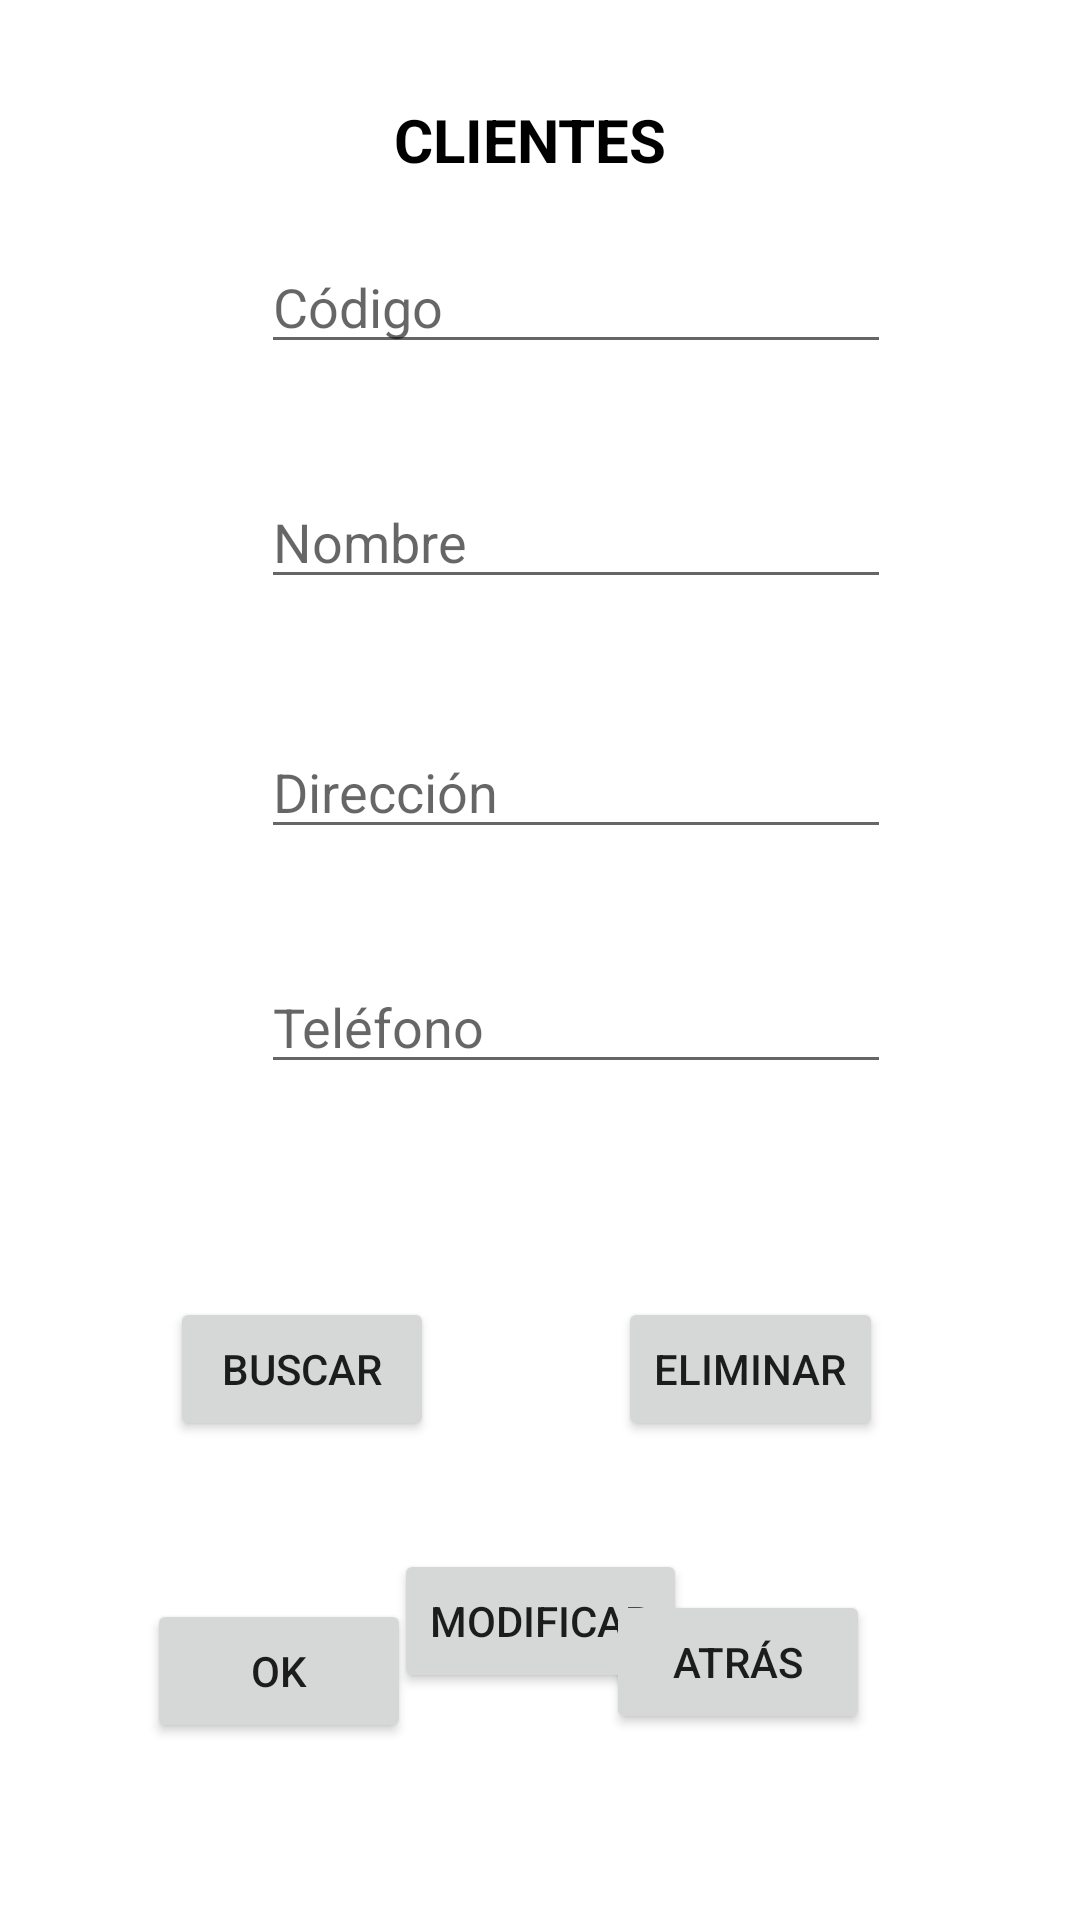

Here is an Android app screen rendered from its layout file. Give the layout XML and the strings, colors and styles it references.
<!-- AndroidManifest.xml: application theme Theme.EjemploIntent2 -->
<!-- res/layout/activity_seventh.xml -->
<?xml version="1.0" encoding="utf-8"?>
<androidx.constraintlayout.widget.ConstraintLayout xmlns:android="http://schemas.android.com/apk/res/android"
    xmlns:app="http://schemas.android.com/apk/res-auto"
    xmlns:tools="http://schemas.android.com/tools"
    android:layout_width="match_parent"
    android:layout_height="match_parent"
    tools:context=".SeventhActivity">

    <TextView
        android:id="@+id/tituloBuscarCliente"
        android:layout_width="wrap_content"
        android:layout_height="wrap_content"
        android:layout_marginStart="69dp"
        android:layout_marginTop="33dp"
        android:layout_marginEnd="69dp"
        android:text="CLIENTES"
        android:textColor="@color/black"
        android:textSize="20sp"
        android:textStyle="bold"
        app:layout_constraintEnd_toEndOf="@+id/edtBuscarCodigoCliente"
        app:layout_constraintStart_toStartOf="@+id/btnBuscarCliente"
        app:layout_constraintTop_toTopOf="parent" />

    <EditText
        android:id="@+id/edtBuscarCodigoCliente"
        android:layout_width="wrap_content"
        android:layout_height="wrap_content"
        android:layout_marginStart="87dp"
        android:layout_marginTop="20dp"
        android:ems="10"
        android:hint="Código"
        android:inputType="textPersonName"
        app:layout_constraintStart_toStartOf="parent"
        app:layout_constraintTop_toBottomOf="@+id/tituloBuscarCliente" />

    <EditText
        android:id="@+id/edtBuscarNombreCliente"
        android:layout_width="wrap_content"
        android:layout_height="wrap_content"
        android:layout_marginTop="37dp"
        android:ems="10"
        android:hint="Nombre"
        android:inputType="textPersonName"
        app:layout_constraintStart_toStartOf="@+id/edtBuscarCodigoCliente"
        app:layout_constraintTop_toBottomOf="@+id/edtBuscarCodigoCliente" />

    <EditText
        android:id="@+id/edtBuscarDireccionCliente"
        android:layout_width="wrap_content"
        android:layout_height="wrap_content"
        android:layout_marginTop="42dp"
        android:ems="10"
        android:hint="Dirección"
        android:inputType="textPersonName"
        app:layout_constraintStart_toStartOf="@+id/edtBuscarNombreCliente"
        app:layout_constraintTop_toBottomOf="@+id/edtBuscarNombreCliente" />

    <EditText
        android:id="@+id/edtBuscarTelefonoCliente"
        android:layout_width="wrap_content"
        android:layout_height="wrap_content"
        android:layout_marginTop="37dp"
        android:ems="10"
        android:hint="Teléfono"
        android:inputType="textPersonName"
        app:layout_constraintStart_toStartOf="@+id/edtBuscarDireccionCliente"
        app:layout_constraintTop_toBottomOf="@+id/edtBuscarDireccionCliente" />

    <Button
        android:id="@+id/btnBuscarCliente"
        android:layout_width="wrap_content"
        android:layout_height="wrap_content"
        android:layout_marginTop="71dp"
        android:layout_marginEnd="5dp"
        android:text="Buscar"
        app:layout_constraintEnd_toStartOf="@+id/btnEliminarCliente"
        app:layout_constraintStart_toStartOf="parent"
        app:layout_constraintTop_toBottomOf="@+id/edtBuscarTelefonoCliente" />

    <Button
        android:id="@+id/btnEliminarCliente"
        android:layout_width="wrap_content"
        android:layout_height="wrap_content"
        android:layout_marginEnd="9dp"
        android:layout_marginBottom="36dp"
        android:text="Eliminar"
        app:layout_constraintBottom_toTopOf="@+id/btnModificarCliente"
        app:layout_constraintEnd_toEndOf="parent"
        app:layout_constraintStart_toEndOf="@+id/btnBuscarCliente" />

    <Button
        android:id="@+id/btnModificarCliente"
        android:layout_width="wrap_content"
        android:layout_height="wrap_content"
        android:layout_marginTop="36dp"
        android:text="Modificar"
        app:layout_constraintEnd_toEndOf="parent"
        app:layout_constraintStart_toStartOf="parent"
        app:layout_constraintTop_toBottomOf="@+id/btnBuscarCliente" />

    <Button
        android:id="@+id/btnOkSeventh"
        android:layout_width="wrap_content"
        android:layout_height="wrap_content"
        android:layout_marginEnd="16dp"
        android:layout_marginBottom="59dp"
        android:text="OK"
        app:layout_constraintBottom_toBottomOf="parent"
        app:layout_constraintEnd_toStartOf="@+id/btnAtrásSeventh"
        app:layout_constraintStart_toStartOf="parent" />

    <Button
        android:id="@+id/btnAtrásSeventh"
        android:layout_width="wrap_content"
        android:layout_height="wrap_content"
        android:layout_marginEnd="21dp"
        android:layout_marginBottom="62dp"
        android:text="Atrás"
        app:layout_constraintBottom_toBottomOf="parent"
        app:layout_constraintEnd_toEndOf="parent"
        app:layout_constraintStart_toEndOf="@+id/btnOkSeventh" />

</androidx.constraintlayout.widget.ConstraintLayout>
<!-- resources referenced by this layout -->
<resources>
  <style name="Theme.EjemploIntent2" parent="Theme.MaterialComponents.DayNight.DarkActionBar">
          
          <item name="colorPrimary">@color/purple_500</item>
          <item name="colorPrimaryVariant">@color/purple_700</item>
          <item name="colorOnPrimary">@color/white</item>
          
          <item name="colorSecondary">@color/teal_200</item>
          <item name="colorSecondaryVariant">@color/teal_700</item>
          <item name="colorOnSecondary">@color/black</item>
          
          <item name="android:statusBarColor" tools:targetApi="l">?attr/colorPrimaryVariant</item>
          
      </style>
  <!-- not gathered from this repository: default colours our renderer supplied (Android Studio template values) -->
  <color name="purple_500">#FF6200EE</color>
  <color name="purple_700">#FF3700B3</color>
  <color name="teal_200">#FF03DAC5</color>
  <color name="teal_700">#FF018786</color>
  <color name="black">#FF000000</color>
  <color name="white">#FFFFFFFF</color>
</resources>
